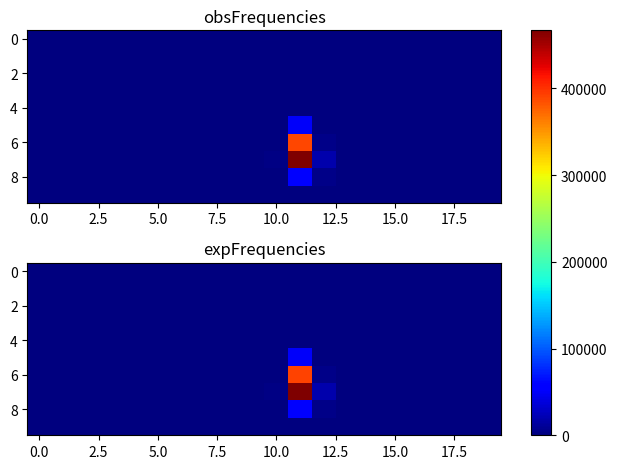

This figure's Python source:
import matplotlib.pyplot as plt
import numpy as np
obsFrequencies = np.array([[ 0, 0, 0, 0, 0, 0, 0, 0, 0, 0, 0, 0, 0, 0, 0, 0, 0, 0, 0, 0], [0, 0, 0, 0, 0, 0, 0, 0, 0, 0, 0, 0, 0, 0, 0, 0, 0, 0, 0, 0], [0, 0, 0, 0, 0, 0, 0, 0, 0, 0, 0, 0, 0, 0, 0, 0, 0, 0, 0, 0], [0, 0, 0, 0, 0, 0, 0, 0, 0, 0, 0, 0, 0, 0, 0, 0, 0, 0, 0, 0], [0, 0, 0, 0, 0, 0, 0, 0, 0, 0, 0, 0, 0, 0, 0, 0, 0, 0, 0, 0], [0, 0, 0, 0, 0, 0, 0, 0, 0, 0, 1, 50415, 67, 0, 0, 0, 0, 0, 0, 0], [0, 0, 0, 0, 0, 0, 0, 0, 0, 0, 314, 390238, 5096, 0, 0, 0, 0, 0, 0, 0], [0, 0, 0, 0, 0, 0, 0, 0, 0, 0, 2934, 467005, 18946, 0, 0, 0, 0, 0, 0, 0], [0, 0, 0, 0, 0, 0, 0, 0, 0, 0, 1411, 57453, 5081, 0, 0, 0, 0, 0, 0, 0], [0, 0, 0, 0, 0, 0, 0, 0, 0, 0, 9, 116, 25, 0, 0, 0, 0, 0, 0, 0 ]]);
expFrequencies = np.array([[ 0, 0, 0, 0, 0, 0, 0, 0, 0, 0, 0, 0, 0, 0, 0, 0, 0, 0, 0, 0], [0, 0, 0, 0, 0, 0, 0, 0, 0, 0, 0, 0, 0, 0, 0, 0, 0, 0, 0, 0], [0, 0, 0, 0, 0, 0, 0, 0, 0, 0, 0, 0, 0, 0, 0, 0, 0, 0, 0, 0], [0, 0, 0, 0, 0, 0, 0, 0, 0, 0, 0, 0, 0, 0, 0, 0, 0, 0, 0, 0], [0, 0, 0, 0, 0, 0, 0, 0, 0, 0, 0, 0, 0, 0, 0, 0, 0, 0, 0, 0], [0, 0, 0, 0, 0, 0, 0, 0, 0, 1.38435e-21, 1.56638, 50124.3, 76.24, 1.74459e-16, 0, 0, 0, 0, 0, 0], [0, 0, 0, 0, 0, 0, 0, 0, 3.72008e-30, 8.0596e-10, 301.798, 391146, 5028.03, 4.55449e-07, 6.6933e-26, 0, 0, 0, 0, 0], [0, 0, 0, 0, 0, 0, 0, 1.03059e-31, 3.39363e-16, 0.000159113, 2891.52, 466974, 18833.7, 0.00721162, 8.62199e-14, 1.09617e-28, 0, 0, 0, 0], [0, 0, 0, 0, 0, 4.98355e-37, 3.60358e-27, 1.04756e-17, 1.94658e-09, 0.0145155, 1385.92, 57085.1, 5049.46, 0.171485, 4.29405e-08, 4.08289e-16, 2.07046e-25, 2.86644e-35, 0, 0], [1.56506e-13, 1.56506e-13, 1.56506e-13, 1.56506e-13, 1.56506e-13, 1.56506e-13, 1.57637e-13, 9.94734e-12, 9.15259e-08, 0.00537163, 9.78873, 118.624, 21.9659, 0.0292074, 6.83307e-07, 4.65179e-11, 1.62547e-13, 1.56507e-13, 1.56506e-13, 1.56506e-13 ]]);
fig, (ax1, ax2) = plt.subplots(2)
combined = np.array([obsFrequencies, expFrequencies])
vmin, vmax = np.min(combined), np.max(combined)
cmap = plt.colormaps["jet"]
ax1.imshow(obsFrequencies, cmap=cmap, aspect='auto', vmin = vmin, vmax = vmax)
ax1.title.set_text("obsFrequencies")
im = ax2.imshow(expFrequencies, cmap=cmap, aspect='auto', vmin = vmin, vmax = vmax)
ax2.title.set_text("expFrequencies")
fig.tight_layout()
fig.colorbar(im, ax=list([ax1, ax2]))
plt.show()
